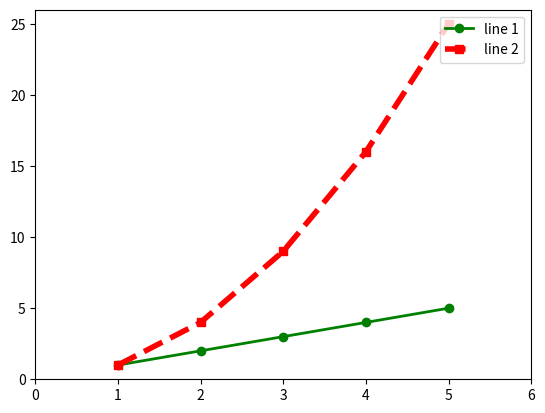

This chart was generated by the following Python code:
import matplotlib.pyplot as plt
plt.plot([1,2,3,4,5],[1,2,3,4,5],'go-',label='line 1',linewidth=2)

plt.plot([1,2,3,4,5],[1,4,9,16,25],'rs--',label='line 2',linewidth=4)

plt.axis([0,6,0,26])
plt.legend(loc="upper right")   # use spelling mistake it will give the error with list of all loc value
plt.show()